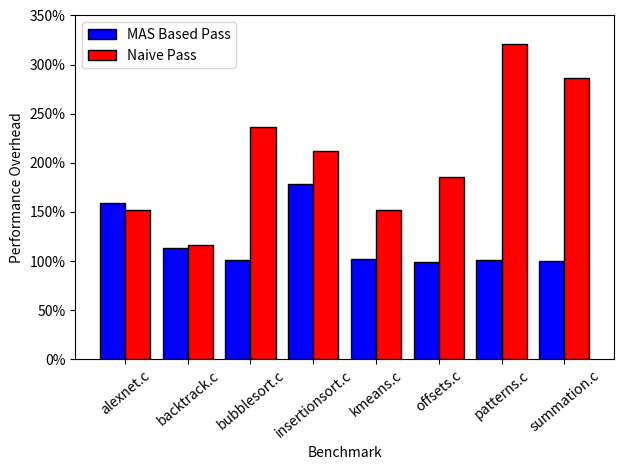

Here is the Python script that generated this plot:
import numpy as np

#just copied from results spreadsheet
v_u = np.array([29.27,27.69,27.3,29.35,27.45,29.51,24.02,26.87])
v_m = np.array([46.49,31.23,27.49,52.26,28.09,29.23,24.27,26.93])
v_n = np.array([44.42,32.11,64.51,62.24,41.62,54.64,77.14,76.86])

nodes = ["alexnet.c", "backtrack.c", "bubblesort.c", "insertionsort.c", "kmeans.c", "offsets.c", "patterns.c", "summation.c"]
X_axis = np.arange(len(nodes)) 

import matplotlib.pyplot as plt
import matplotlib.ticker as mtick
W = 0.4
plt.bar(X_axis, (v_m /v_u), W, color='blue', edgecolor='black', label="MAS Based Pass")
plt.bar(X_axis + W, (v_n /v_u), W, color='red', edgecolor='black', label="Naive Pass")
 

plt.xticks(X_axis + W/2, nodes, rotation=40) 
plt.xlabel("Benchmark")
plt.ylim([0,3.5])
plt.ylabel("Performance Overhead")
plt.legend()
plt.tight_layout()
plt.gca().yaxis.set_major_formatter(mtick.PercentFormatter(xmax=1.0))
plt.subplots_adjust(left=0.135)
plt.show()

# Save plot
#plt.savefig('graph2.png', dpi=300, bbox_inches='tight')